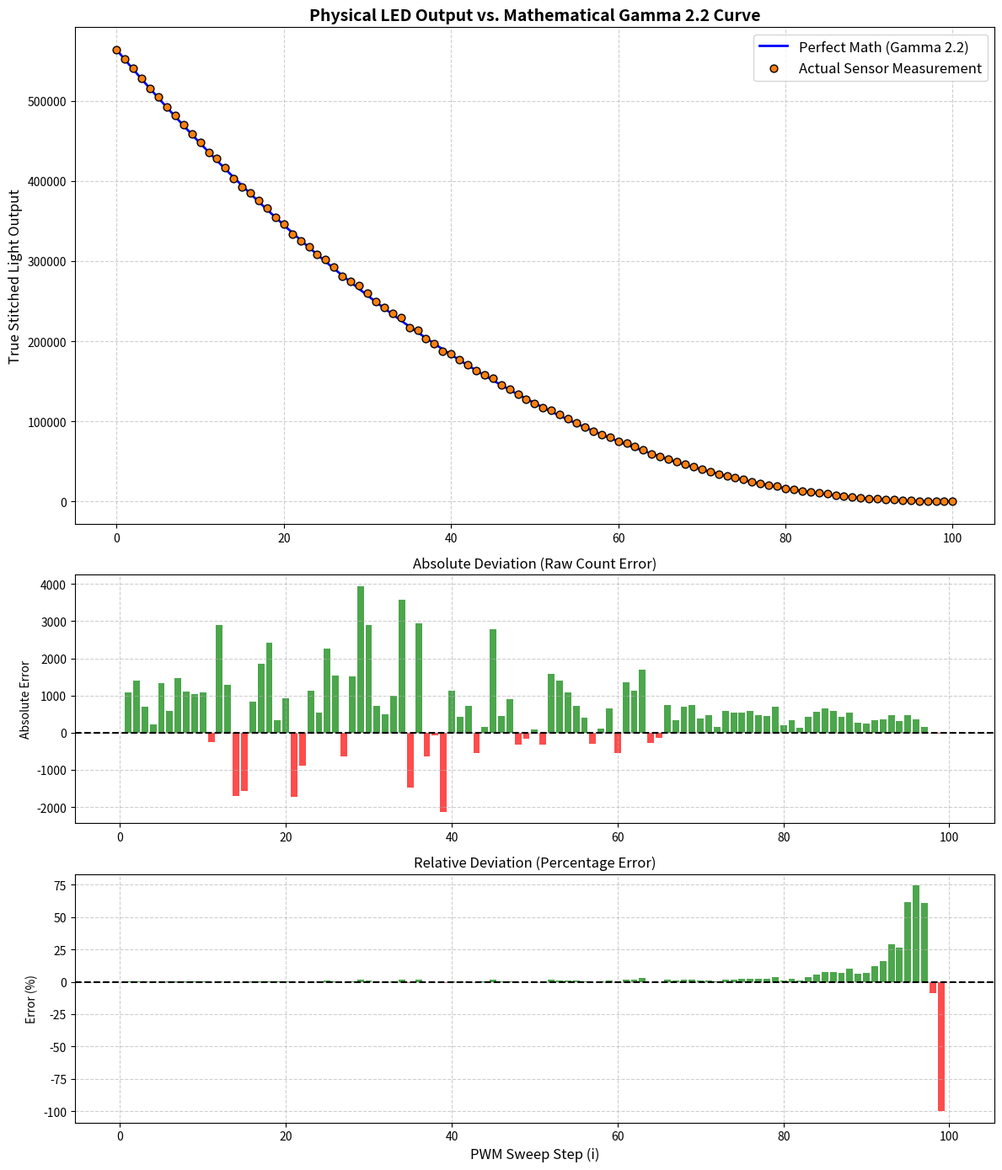

Source code (Python):
import matplotlib.pyplot as plt

# Your stitched smart lightmeter data
data = {0: 563667.1, 1: 552430.72, 2: 540561.5, 3: 527831.0, 4: 515479.26, 5: 504849.8, 6: 492513.64, 7: 481967.2, 8: 470295.02, 9: 459079.34, 10: 448138.64, 11: 435947.7, 12: 428384.12, 13: 416213.96, 14: 402788.36, 15: 392656.936, 16: 384927.36, 17: 375963.14, 18: 366687.636, 19: 354885.8, 20: 345916.4, 21: 333849.96, 22: 325430.44, 23: 318302.64, 24: 308721.1, 25: 301588.1, 26: 292156.96, 27: 281408.22, 28: 275125.96, 29: 269274.34, 30: 260087.04, 31: 249882.968, 32: 241795.46, 33: 234553.52, 34: 229537.1, 35: 217014.14, 36: 214103.884, 37: 203339.54, 38: 196855.02, 39: 187864.84, 40: 184347.64, 41: 176981.2, 42: 170761.24, 43: 163104.3, 44: 157563.9, 45: 154067.44, 46: 145756.84, 47: 140361.72, 48: 133410.3, 49: 127973.65, 50: 122754.9, 51: 117022.57, 52: 113728.42, 53: 108452.61, 54: 103207.91, 55: 98015.09, 56: 92993.46, 57: 87743.584, 58: 83707.6, 59: 79931.016, 60: 74546.25, 61: 72367.448, 62: 68201.77, 63: 64943.944, 64: 59284.244, 65: 55824.09, 66: 53256.216, 67: 49514.35, 68: 46644.94, 69: 43595.208, 70: 40261.932, 71: 37473.536, 72: 34417.27, 73: 32216.868, 74: 29637.53, 75: 27245.046, 76: 24988.456, 77: 22687.438, 78: 20595.482, 79: 18894.218, 80: 16538.32, 81: 14923.297, 82: 13093.981, 83: 11861.7, 84: 10571.881, 85: 9326.813, 86: 8032.999, 87: 6766.8, 88: 5856.8, 89: 4648.2, 90: 3796.6, 91: 3159.3, 92: 2531.0, 93: 2098.8, 94: 1462.1, 95: 1251.6, 96: 827.2, 97: 404.3, 98: 94.0, 99: 0.0, 100: 0.0}

steps = 100
gamma = 2.2

# Extract X and Y arrays
x_vals = sorted(list(data.keys()))
y_measured = [data[x] for x in x_vals]

# Find the absolute maximum light output to scale the math
max_light = max(y_measured)

# Calculate the mathematically perfect Gamma curve
y_perfect = [((1-(x / steps)) ** gamma) * max_light for x in x_vals]

# 1. Absolute Differences
abs_diffs = [m - p for m, p in zip(y_measured, y_perfect)]
abs_colors = ['red' if diff < 0 else 'green' for diff in abs_diffs]

# 2. Relative (Percentage) Differences
rel_diffs = []
for m, p in zip(y_measured, y_perfect):
    if p == 0:
        rel_diffs.append(0.0)  # Protect against divide-by-zero at Step 0
    else:
        rel_diffs.append(((m - p) / p) * 100)

rel_colors = ['red' if diff < 0 else 'green' for diff in rel_diffs]

# --- PLOTTING ---
# We now use 3 subplots. The height_ratios give the main graph 50% of the space,
# and the two error bars 25% each.
fig, (ax1, ax2, ax3) = plt.subplots(3, 1, figsize=(12, 14), gridspec_kw={'height_ratios': [2, 1, 1]})

# --- Subplot 1: Main Overlay ---
ax1.plot(x_vals, y_perfect, color='blue', linewidth=2, label=f'Perfect Math (Gamma {gamma})')
ax1.scatter(x_vals, y_measured, color='#ff7f0e', s=40, edgecolors='black', zorder=3, label='Actual Sensor Measurement')
ax1.set_title("Physical LED Output vs. Mathematical Gamma 2.2 Curve", fontsize=14, fontweight='bold')
ax1.set_ylabel("True Stitched Light Output", fontsize=12)
ax1.grid(True, linestyle='--', alpha=0.6)
ax1.legend(fontsize=12)

# --- Subplot 2: Absolute Deviation ---
ax2.bar(x_vals, abs_diffs, color=abs_colors, alpha=0.7)
ax2.axhline(0, color='black', linewidth=1.5, linestyle='--')
ax2.set_title("Absolute Deviation (Raw Count Error)", fontsize=12)
ax2.set_ylabel("Absolute Error", fontsize=10)
ax2.grid(True, linestyle='--', alpha=0.6)

# --- Subplot 3: Relative (Percentage) Deviation ---
ax3.bar(x_vals, rel_diffs, color=rel_colors, alpha=0.7)
ax3.axhline(0, color='black', linewidth=1.5, linestyle='--')
ax3.set_title("Relative Deviation (Percentage Error)", fontsize=12)
ax3.set_xlabel("PWM Sweep Step (i)", fontsize=12)
ax3.set_ylabel("Error (%)", fontsize=10)
ax3.grid(True, linestyle='--', alpha=0.6)

# Optional: If the first few steps explode the percentage scale (e.g., +500%),
# uncomment the line below to lock the Y-axis so you can actually read the rest of the graph!
# ax3.set_ylim(-30, 30)

plt.tight_layout()


plt.savefig("plot_sweep_down.svg")


plt.show()
